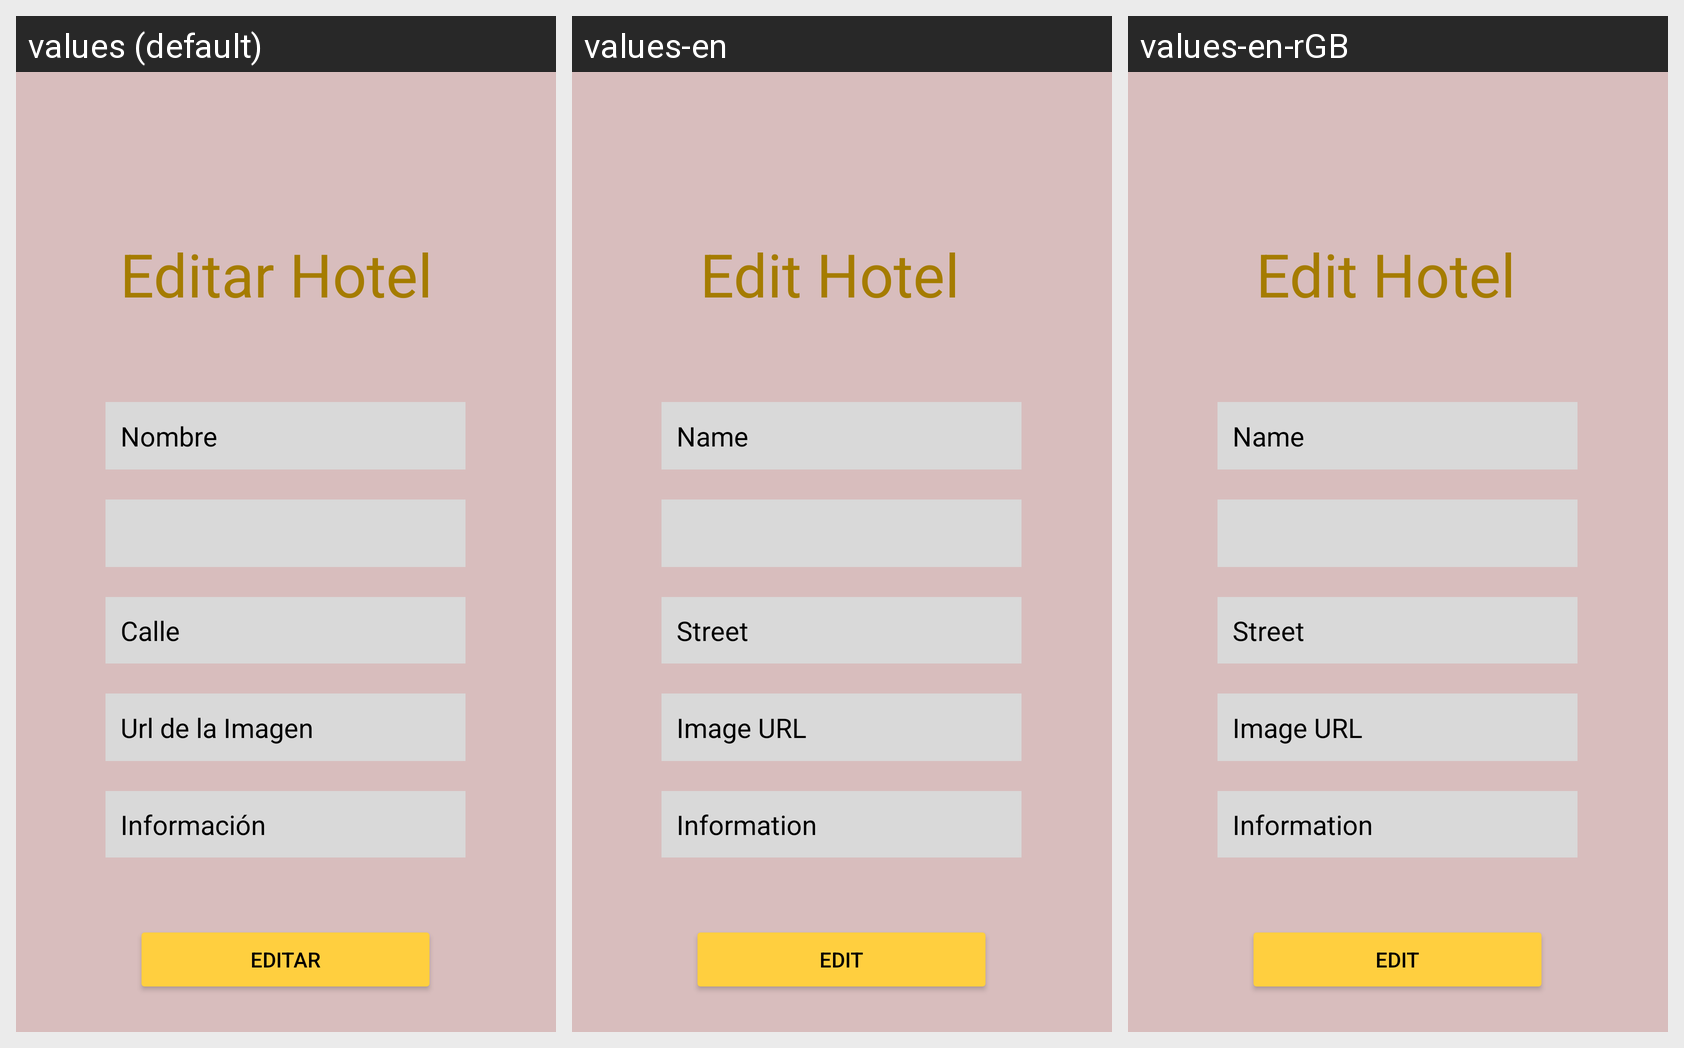

Locale-by-locale string values for the Android screen shown in this grid:
Android screen res/layout/activity_edit.xml rendered under 3 locales, left to right: values (default), values-en, values-en-rGB. Device: Nexus 5 (rendered at 1080×1920; each locale shown at half size, 540×960, under a caption strip naming it); theme Theme.HostHotel.
Other locales in the repository, not shown: values-de, values-es, values-fr.
Strings drawn on this screen, with the default value and each locale's value (text and hints the layout hard-codes, and strings that could not be matched under every locale, appear in the picture but are not listed):

txt_edit_title
  values: Editar Hotel
  values-en: Edit Hotel
  values-en-rGB: Edit Hotel  [from values-en]

edt_name
  values: Nombre
  values-en: Name
  values-en-rGB: Name

edt_street
  values: Calle
  values-en: Street
  values-en-rGB: Street  [from values-en]

edt_info
  values: Información
  values-en: Information
  values-en-rGB: Information

btn_editHotel
  values: Editar
  values-en: Edit
  values-en-rGB: Edit  [from values-en]
